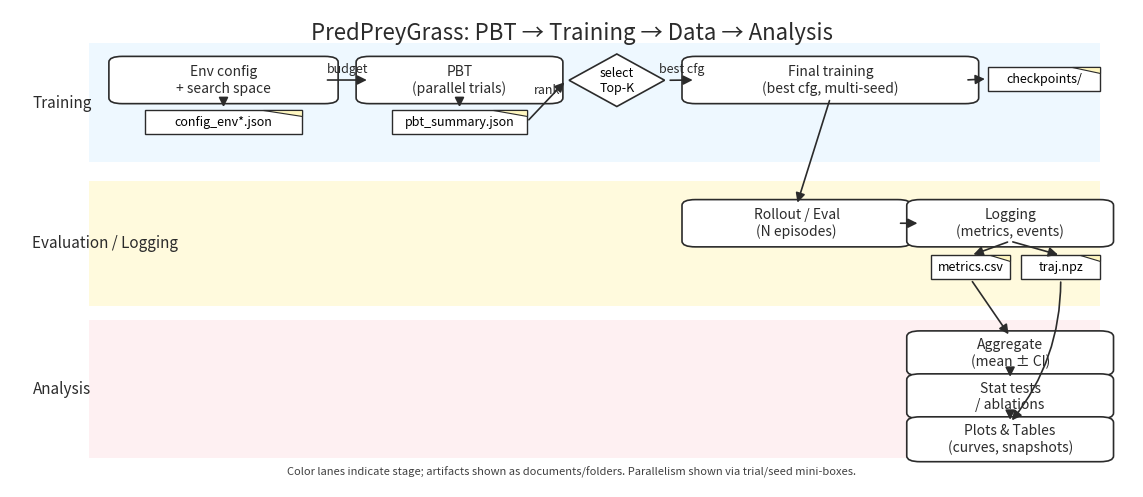

The script that saved this image:
from __future__ import annotations

from dataclasses import dataclass
from pathlib import Path
from typing import Optional, Sequence, Tuple

import matplotlib.pyplot as plt
from matplotlib.patches import FancyArrowPatch, FancyBboxPatch, Polygon, Rectangle


@dataclass(frozen=True)
class PipelineStyle:
    title: str = "PredPreyGrass: PBT → Training → Data → Analysis"
    figsize: Tuple[float, float] = (14.5, 6.2)

    # Palette (soft, paper-friendly)
    c_train: str = "#E0F3FF"
    c_eval: str = "#FFF7C1"
    c_analysis: str = "#FEE4E8"
    c_box: str = "#FFFFFF"
    c_edge: str = "#2B2B2B"
    c_arrow: str = "#2B2B2B"
    c_accent: str = "#7CA3B8"

    lane_alpha: float = 0.55
    box_alpha: float = 1.0
    font: int = 10


def plot_pipeline_overview(
    *,
    style: PipelineStyle = PipelineStyle(),
    out_path: Optional[str | Path] = None,
    show: bool = False,
):
    """
    Paper-style pipeline diagram:
    PBT (hyperparam search) -> Final training (fixed best config) -> Rollout/logging -> Analysis/plots.
    """
    out_path = Path(out_path) if out_path is not None else None

    fig, ax = plt.subplots(figsize=style.figsize)
    ax.set_axis_off()
    ax.set_xlim(0, 1)
    ax.set_ylim(0, 1)

    @dataclass(frozen=True)
    class Node:
        x: float
        y: float
        w: float
        h: float

        @property
        def cx(self) -> float:
            return self.x + self.w / 2

        @property
        def cy(self) -> float:
            return self.y + self.h / 2

        @property
        def left(self) -> float:
            return self.x

        @property
        def right(self) -> float:
            return self.x + self.w

        @property
        def bottom(self) -> float:
            return self.y

        @property
        def top(self) -> float:
            return self.y + self.h

    def _anchor(n: Node, side: str) -> Tuple[float, float]:
        if side == "left":
            return (n.left, n.cy)
        if side == "right":
            return (n.right, n.cy)
        if side == "top":
            return (n.cx, n.top)
        if side == "bottom":
            return (n.cx, n.bottom)
        raise ValueError(f"unknown side: {side}")

    # Helpers
    def box(x, y, w, h, text, *, fc=style.c_box, ec=style.c_edge, lw=1.2, r=0.012, fontsize=None) -> Node:
        p = FancyBboxPatch(
            (x, y),
            w,
            h,
            boxstyle=f"round,pad=0.012,rounding_size={r}",
            facecolor=fc,
            edgecolor=ec,
            linewidth=lw,
            alpha=style.box_alpha,
            zorder=2,
        )
        ax.add_patch(p)
        ax.text(
            x + w / 2,
            y + h / 2,
            text,
            ha="center",
            va="center",
            fontsize=style.font if fontsize is None else fontsize,
            color=style.c_edge,
            zorder=3,
        )
        return Node(x=float(x), y=float(y), w=float(w), h=float(h))

    def lane(y0, y1, label, fc):
        ax.add_patch(
            Rectangle(
                (0.07, y0),
                0.90,
                y1 - y0,
                facecolor=fc,
                edgecolor="none",
                alpha=style.lane_alpha,
                zorder=0,
            )
        )
        ax.text(0.02, (y0 + y1) / 2, label, fontsize=style.font + 1, va="center", ha="left", color=style.c_edge)

    def arrow(
        x1,
        y1,
        x2,
        y2,
        *,
        text=None,
        connectionstyle: str = "arc3",
        text_dx: float = 0.0,
        text_dy: float = 0.018,
    ):
        a = FancyArrowPatch(
            (x1, y1),
            (x2, y2),
            arrowstyle="-|>",
            mutation_scale=14,
            linewidth=1.2,
            color=style.c_arrow,
            connectionstyle=connectionstyle,
            zorder=4,
        )
        ax.add_patch(a)
        if text:
            ax.text(
                (x1 + x2) / 2 + text_dx,
                (y1 + y2) / 2 + text_dy,
                text,
                fontsize=style.font - 1,
                ha="center",
                va="bottom",
                color=style.c_edge,
            )

    def doc(x, y, w, h, label) -> Node:
        ax.add_patch(
            Rectangle((x, y), w, h, facecolor="#FFFFFF", edgecolor=style.c_edge, linewidth=1.0, zorder=2)
        )
        # folded corner
        ax.add_patch(
            Polygon(
                [(x + w * 0.75, y + h), (x + w, y + h), (x + w, y + h * 0.75)],
                closed=True,
                facecolor=style.c_eval,
                edgecolor=style.c_edge,
                linewidth=0.8,
                zorder=3,
            )
        )
        ax.text(x + w / 2, y + h / 2, label, ha="center", va="center", fontsize=style.font - 1, zorder=4)
        return Node(x=float(x), y=float(y), w=float(w), h=float(h))

    def diamond(cx, cy, w, h, text):
        verts = [(cx, cy + h / 2), (cx + w / 2, cy), (cx, cy - h / 2), (cx - w / 2, cy)]
        ax.add_patch(Polygon(verts, closed=True, facecolor="#FFFFFF", edgecolor=style.c_edge, linewidth=1.2, zorder=2))
        ax.text(cx, cy, text, ha="center", va="center", fontsize=style.font - 1, zorder=3)

    # Lanes
    lane(0.68, 0.93, "Training", style.c_train)
    lane(0.38, 0.64, "Evaluation / Logging", style.c_eval)
    lane(0.06, 0.35, "Analysis", style.c_analysis)

    ax.text(0.5, 0.975, style.title, ha="center", va="top", fontsize=style.font + 6, color=style.c_edge)

    # --- Layout (paper-clean, minimal elements, no overlaps) ---
    # Training row (left -> right)
    env_cfg = box(0.10, 0.815, 0.18, 0.075, "Env config\n+ search space")
    env_cfg_file = doc(0.12, 0.74, 0.14, 0.05, "config_env*.json")

    pbt = box(0.32, 0.815, 0.16, 0.075, "PBT\n(parallel trials)")
    pbt_summary = doc(0.34, 0.74, 0.12, 0.05, "pbt_summary.json")

    sel = (0.54, 0.852)
    diamond(sel[0], sel[1], 0.085, 0.11, "select\nTop-K")

    final_train = box(0.61, 0.815, 0.24, 0.075, "Final training\n(best cfg, multi-seed)")
    ckpt = doc(0.87, 0.83, 0.10, 0.05, "checkpoints/")

    arrow(*_anchor(env_cfg, "bottom"), *_anchor(env_cfg_file, "top"))
    arrow(*_anchor(env_cfg, "right"), *_anchor(pbt, "left"), text="budget", text_dy=0.010)
    arrow(*_anchor(pbt, "bottom"), *_anchor(pbt_summary, "top"))
    arrow(*_anchor(pbt_summary, "right"), sel[0] - 0.045, sel[1], text="rank", text_dy=0.010)
    arrow(sel[0] + 0.045, sel[1], *_anchor(final_train, "left"), text="best cfg", text_dy=0.010)
    arrow(*_anchor(final_train, "right"), *_anchor(ckpt, "left"))

    # Evaluation / logging (left-to-right, aligned boxes)
    rollout = box(0.61, 0.515, 0.18, 0.075, "Rollout / Eval\n(N episodes)")
    logging = box(0.81, 0.515, 0.16, 0.075, "Logging\n(metrics, events)")
    metrics = doc(0.82, 0.435, 0.07, 0.05, "metrics.csv")
    traj = doc(0.90, 0.435, 0.07, 0.05, "traj.npz")

    arrow(*_anchor(final_train, "bottom"), *_anchor(rollout, "top"))
    arrow(*_anchor(rollout, "right"), *_anchor(logging, "left"))
    arrow(*_anchor(logging, "bottom"), *_anchor(metrics, "top"))
    arrow(*_anchor(logging, "bottom"), *_anchor(traj, "top"))

    # Analysis (vertical stack, straight)
    aggregate = box(0.81, 0.245, 0.16, 0.07, "Aggregate\n(mean ± CI)")
    stats = box(0.81, 0.155, 0.16, 0.07, "Stat tests\n/ ablations")
    plots = box(0.81, 0.065, 0.16, 0.07, "Plots & Tables\n(curves, snapshots)")

    arrow(*_anchor(metrics, "bottom"), *_anchor(aggregate, "top"))
    arrow(*_anchor(aggregate, "bottom"), *_anchor(stats, "top"))
    arrow(*_anchor(stats, "bottom"), *_anchor(plots, "top"))
    arrow(*_anchor(traj, "bottom"), *_anchor(plots, "top"), connectionstyle="arc3,rad=-0.18")

    # Footnote
    ax.text(
        0.5,
        0.02,
        "Color lanes indicate stage; artifacts shown as documents/folders. Parallelism shown via trial/seed mini-boxes.",
        ha="center",
        va="bottom",
        fontsize=style.font - 2,
        color=style.c_edge,
        alpha=0.9,
    )

    if out_path is not None:
        out_path.parent.mkdir(parents=True, exist_ok=True)
        fig.savefig(out_path, dpi=240, bbox_inches="tight", facecolor="white")

    if show:
        plt.show()
    else:
        plt.close(fig)


def _main(argv: Sequence[str] | None = None) -> int:
    out = Path("pipeline_overview.png")
    plot_pipeline_overview(out_path=out, show=False)
    print(f"Wrote: {out.resolve()}")
    return 0


if __name__ == "__main__":
    raise SystemExit(_main())
